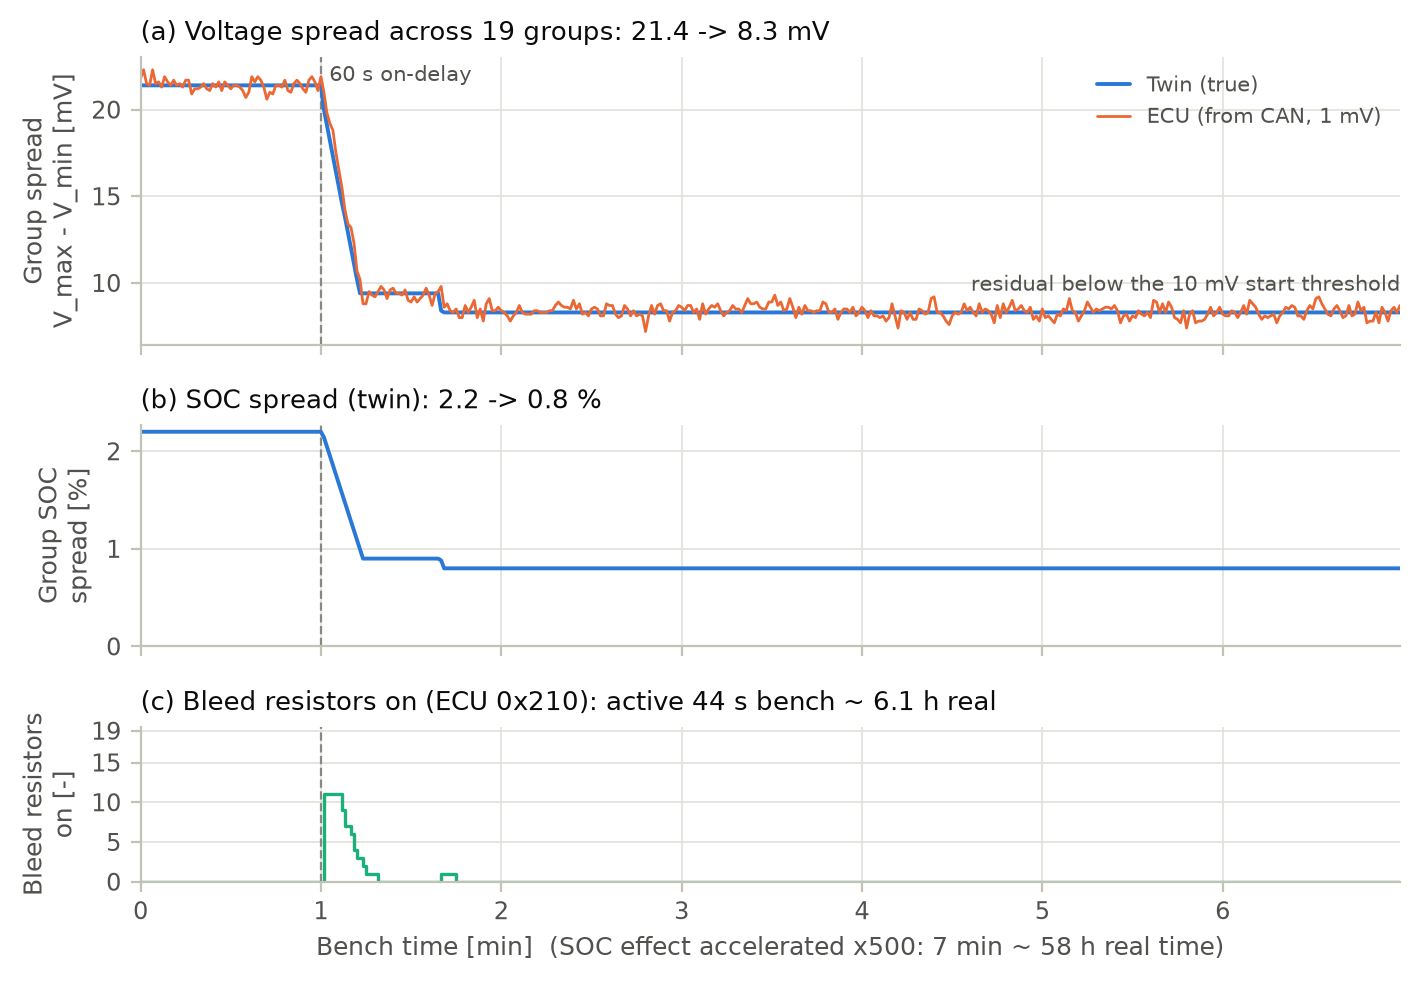

Source data for this figure (header and first rows):
R, t, mode, v_kmh, I, V, soc, Tc, Ts, Ta, ta_src, state, Idis, Ichg, cause, soc_ecu, tc_ecu, ok201, ok202, err, TEC, REC, bal_mask, bal_flags
R, 2, PROF, 0.0, 0.0, 76.31, 80.06, 25.00, 25.00, 25.0, FIX, 4, 0.0, 0.0, 128, 79.75, 27.50, 5, 5, 1041, 128, 0, 0x0, 8
R, 3, BEKL, 0.0, 0.0, 76.31, 80.06, 25.00, 25.00, 25.0, FIX, 1, 0.0, 0.0, 0, 80.57, 24.90, 11, 11, 63, 75, 0, 0x0, 0
R, 4, BEKL, 0.0, 0.0, 76.31, 80.06, 25.00, 25.00, 25.0, FIX, 2, 7.0, 7.0, 8, 80.36, 25.10, 21, 21, 63, 5, 0, 0x0, 0
R, 5, BEKL, 0.0, 0.0, 76.31, 80.06, 25.00, 25.00, 25.0, FIX, 2, 17.0, 17.0, 0, 80.11, 25.20, 31, 31, 63, 0, 0, 0x0, 0
R, 6, BEKL, 0.0, 0.0, 76.31, 80.06, 25.00, 25.00, 25.0, FIX, 2, 27.0, 19.5, 8, 79.43, 24.90, 41, 41, 63, 0, 0, 0x0, 0
R, 7, BEKL, 0.0, 0.0, 76.31, 80.06, 25.00, 25.00, 25.0, FIX, 2, 37.0, 21.4, 0, 79.63, 24.80, 51, 51, 63, 0, 0, 0x0, 0
R, 8, BEKL, 0.0, 0.0, 76.31, 80.06, 25.00, 25.00, 25.0, FIX, 2, 47.0, 20.4, 0, 79.75, 24.90, 61, 61, 63, 0, 0, 0x0, 0
R, 9, BEKL, 0.0, 0.0, 76.31, 80.06, 25.00, 25.00, 25.0, FIX, 2, 57.0, 20.6, 8, 79.75, 25.10, 71, 71, 63, 0, 0, 0x0, 0
R, 10, BEKL, 0.0, 0.0, 76.31, 80.06, 25.00, 25.00, 25.0, FIX, 2, 67.0, 19.9, 8, 79.88, 25.10, 81, 81, 63, 0, 0, 0x0, 0
R, 11, BEKL, 0.0, 0.0, 76.31, 80.06, 25.00, 25.00, 25.0, FIX, 2, 77.0, 20.7, 0, 79.88, 25.00, 91, 91, 63, 0, 0, 0x0, 0
R, 12, BEKL, 0.0, 0.0, 76.31, 80.06, 25.00, 25.00, 25.0, FIX, 2, 87.0, 21.0, 8, 79.91, 25.00, 101, 101, 63, 0, 0, 0x0, 0
R, 13, BEKL, 0.0, 0.0, 76.31, 80.06, 25.00, 25.00, 25.0, FIX, 2, 87.3, 21.1, 8, 80.00, 25.10, 111, 111, 63, 0, 0, 0x0, 0
R, 14, BEKL, 0.0, 0.0, 76.31, 80.06, 25.00, 25.00, 25.0, FIX, 2, 87.3, 20.4, 8, 80.06, 25.00, 121, 121, 63, 0, 0, 0x0, 0
R, 15, BEKL, 0.0, 0.0, 76.31, 80.06, 25.00, 25.00, 25.0, FIX, 2, 87.3, 20.3, 0, 80.12, 25.00, 131, 131, 63, 0, 0, 0x0, 0
R, 16, BEKL, 0.0, 0.0, 76.31, 80.06, 25.00, 25.00, 25.0, FIX, 2, 87.3, 20.3, 0, 80.00, 25.10, 141, 141, 63, 0, 0, 0x0, 0
R, 17, BEKL, 0.0, 0.0, 76.31, 80.06, 25.00, 25.00, 25.0, FIX, 2, 87.3, 20.7, 8, 80.01, 25.10, 151, 151, 63, 0, 0, 0x0, 0
R, 18, BEKL, 0.0, 0.0, 76.31, 80.06, 25.00, 25.00, 25.0, FIX, 2, 87.3, 21.0, 0, 80.03, 25.10, 161, 161, 63, 0, 0, 0x0, 0
R, 19, BEKL, 0.0, 0.0, 76.31, 80.06, 25.00, 25.00, 25.0, FIX, 2, 87.3, 20.5, 8, 79.93, 25.00, 171, 171, 63, 0, 0, 0x0, 0
R, 20, BEKL, 0.0, 0.0, 76.31, 80.06, 25.00, 25.00, 25.0, FIX, 2, 87.3, 21.9, 8, 79.89, 25.00, 181, 181, 63, 0, 0, 0x0, 0
R, 21, BEKL, 0.0, 0.0, 76.31, 80.06, 25.00, 25.00, 25.0, FIX, 2, 87.3, 20.7, 8, 79.92, 25.00, 191, 191, 63, 0, 0, 0x0, 0
R, 22, BEKL, 0.0, 0.0, 76.31, 80.06, 25.00, 25.00, 25.0, FIX, 2, 87.3, 21.4, 0, 79.98, 25.00, 201, 201, 63, 0, 0, 0x0, 0
R, 23, BEKL, 0.0, 0.0, 76.31, 80.06, 25.00, 25.00, 25.0, FIX, 2, 87.3, 21.7, 0, 79.94, 25.00, 211, 211, 63, 0, 0, 0x0, 0
R, 24, BEKL, 0.0, 0.0, 76.31, 80.06, 25.00, 25.00, 25.0, FIX, 2, 87.3, 20.7, 8, 79.95, 25.00, 221, 221, 63, 0, 0, 0x0, 0
R, 25, BEKL, 0.0, 0.0, 76.31, 80.06, 25.00, 25.00, 25.0, FIX, 2, 87.3, 20.7, 0, 79.84, 25.00, 231, 231, 63, 0, 0, 0x0, 0
R, 26, BEKL, 0.0, 0.0, 76.31, 80.06, 25.00, 25.00, 25.0, FIX, 2, 87.3, 19.6, 8, 79.84, 25.00, 241, 241, 63, 0, 0, 0x0, 0
R, 27, BEKL, 0.0, 0.0, 76.31, 80.06, 25.00, 25.00, 25.0, FIX, 2, 87.3, 20.3, 0, 79.95, 25.00, 251, 251, 63, 0, 0, 0x0, 0
R, 28, BEKL, 0.0, 0.0, 76.31, 80.06, 25.00, 25.00, 25.0, FIX, 2, 87.3, 20.5, 8, 79.93, 25.00, 261, 261, 63, 0, 0, 0x0, 0
R, 29, BEKL, 0.0, 0.0, 76.31, 80.06, 25.00, 25.00, 25.0, FIX, 2, 87.3, 21.2, 0, 79.87, 25.00, 271, 271, 63, 0, 0, 0x0, 0
R, 30, BEKL, 0.0, 0.0, 76.31, 80.06, 25.00, 25.00, 25.0, FIX, 2, 87.3, 21.0, 0, 79.83, 25.00, 281, 281, 63, 0, 0, 0x0, 0
R, 31, BEKL, 0.0, 0.0, 76.31, 80.06, 25.00, 25.00, 25.0, FIX, 2, 87.3, 21.1, 0, 79.82, 25.10, 291, 291, 63, 0, 0, 0x0, 0
R, 32, BEKL, 0.0, 0.0, 76.31, 80.06, 25.00, 25.00, 25.0, FIX, 2, 87.3, 19.9, 8, 79.78, 25.00, 301, 301, 63, 0, 0, 0x0, 0
R, 33, BEKL, 0.0, 0.0, 76.31, 80.06, 25.00, 25.00, 25.0, FIX, 2, 87.3, 20.1, 8, 79.76, 25.00, 311, 311, 63, 0, 0, 0x0, 0
R, 34, BEKL, 0.0, 0.0, 76.31, 80.06, 25.00, 25.00, 25.0, FIX, 2, 87.3, 20.5, 0, 79.77, 25.10, 321, 321, 63, 0, 0, 0x0, 0
R, 35, BEKL, 0.0, 0.0, 76.31, 80.06, 25.00, 25.00, 25.0, FIX, 2, 87.3, 20.3, 0, 79.77, 25.00, 331, 331, 63, 0, 0, 0x0, 0
R, 36, BEKL, 0.0, 0.0, 76.31, 80.06, 25.00, 25.00, 25.0, FIX, 2, 87.3, 20.9, 0, 79.87, 25.10, 341, 341, 63, 0, 0, 0x0, 0
R, 37, BEKL, 0.0, 0.0, 76.31, 80.06, 25.00, 25.00, 25.0, FIX, 2, 87.3, 20.6, 8, 79.87, 25.00, 351, 351, 63, 0, 0, 0x0, 0
R, 38, BEKL, 0.0, 0.0, 76.31, 80.06, 25.00, 25.00, 25.0, FIX, 2, 87.3, 21.3, 0, 79.90, 25.00, 361, 361, 63, 0, 0, 0x0, 0
R, 39, BEKL, 0.0, 0.0, 76.31, 80.06, 25.00, 25.00, 25.0, FIX, 2, 87.3, 20.9, 8, 79.91, 25.00, 371, 371, 63, 0, 0, 0x0, 0
R, 40, BEKL, 0.0, 0.0, 76.31, 80.06, 25.00, 25.00, 25.0, FIX, 2, 87.3, 21.4, 8, 79.99, 25.00, 381, 381, 63, 0, 0, 0x0, 0
R, 41, BEKL, 0.0, 0.0, 76.31, 80.06, 25.00, 25.00, 25.0, FIX, 2, 87.3, 21.4, 8, 80.04, 25.00, 391, 391, 63, 0, 0, 0x0, 0
R, 42, BEKL, 0.0, 0.0, 76.31, 80.06, 25.00, 25.00, 25.0, FIX, 2, 87.3, 20.0, 8, 80.11, 24.90, 401, 401, 63, 0, 0, 0x0, 0
R, 43, BEKL, 0.0, 0.0, 76.31, 80.06, 25.00, 25.00, 25.0, FIX, 2, 87.3, 21.3, 0, 80.08, 25.00, 411, 411, 63, 0, 0, 0x0, 0
R, 44, BEKL, 0.0, 0.0, 76.31, 80.06, 25.00, 25.00, 25.0, FIX, 2, 87.3, 22.2, 0, 80.03, 25.00, 421, 421, 63, 0, 0, 0x0, 0
R, 45, BEKL, 0.0, 0.0, 76.31, 80.06, 25.00, 25.00, 25.0, FIX, 2, 87.3, 21.7, 8, 80.06, 25.00, 431, 431, 63, 0, 0, 0x0, 0
R, 46, BEKL, 0.0, 0.0, 76.31, 80.06, 25.00, 25.00, 25.0, FIX, 2, 87.3, 20.9, 0, 80.11, 25.00, 441, 441, 63, 0, 0, 0x0, 0
R, 47, BEKL, 0.0, 0.0, 76.31, 80.06, 25.00, 25.00, 25.0, FIX, 2, 87.3, 22.5, 0, 80.17, 25.00, 451, 451, 63, 0, 0, 0x0, 0
R, 48, BEKL, 0.0, 0.0, 76.31, 80.06, 25.00, 25.00, 25.0, FIX, 2, 87.3, 20.2, 8, 80.15, 25.10, 461, 461, 63, 0, 0, 0x0, 0
R, 49, BEKL, 0.0, 0.0, 76.31, 80.06, 25.00, 25.00, 25.0, FIX, 2, 87.3, 21.3, 8, 80.21, 25.00, 471, 471, 63, 0, 0, 0x0, 0
R, 50, BEKL, 0.0, 0.0, 76.31, 80.06, 25.00, 25.00, 25.0, FIX, 2, 87.3, 21.0, 0, 80.20, 25.00, 481, 481, 63, 0, 0, 0x0, 0
R, 51, BEKL, 0.0, 0.0, 76.31, 80.06, 25.00, 25.00, 25.0, FIX, 2, 87.3, 19.9, 8, 80.24, 25.00, 491, 491, 63, 0, 0, 0x0, 0
R, 52, BEKL, 0.0, 0.0, 76.31, 80.06, 25.00, 25.00, 25.0, FIX, 2, 87.3, 20.6, 0, 80.20, 25.00, 501, 501, 63, 0, 0, 0x0, 0
R, 53, BEKL, 0.0, 0.0, 76.31, 80.06, 25.00, 25.00, 25.0, FIX, 2, 87.3, 20.3, 0, 80.16, 25.00, 511, 511, 63, 0, 0, 0x0, 0
R, 54, BEKL, 0.0, 0.0, 76.31, 80.06, 25.00, 25.00, 25.0, FIX, 2, 87.3, 21.1, 8, 80.12, 25.00, 521, 521, 63, 0, 0, 0x0, 0
R, 55, BEKL, 0.0, 0.0, 76.31, 80.06, 25.00, 25.00, 25.0, FIX, 2, 87.3, 19.9, 8, 80.11, 25.00, 531, 531, 63, 0, 0, 0x0, 0
R, 56, BEKL, 0.0, 0.0, 76.31, 80.06, 25.00, 25.00, 25.0, FIX, 2, 87.3, 21.2, 8, 80.19, 25.00, 541, 541, 63, 0, 0, 0x0, 0
R, 57, BEKL, 0.0, 0.0, 76.31, 80.06, 25.00, 25.00, 25.0, FIX, 2, 87.3, 21.5, 0, 80.18, 25.10, 551, 551, 63, 0, 0, 0x0, 0
R, 58, BEKL, 0.0, 0.0, 76.31, 80.06, 25.00, 25.00, 25.0, FIX, 2, 87.3, 21.7, 8, 80.18, 25.00, 561, 561, 63, 0, 0, 0x0, 0
R, 59, BEKL, 0.0, 0.0, 76.31, 80.06, 25.00, 25.00, 25.0, FIX, 2, 87.3, 20.2, 8, 80.23, 25.00, 571, 571, 63, 0, 0, 0x0, 0
R, 60, BEKL, 0.0, 0.0, 76.31, 80.06, 25.00, 25.00, 25.0, FIX, 2, 87.3, 19.4, 8, 80.31, 25.00, 581, 581, 63, 0, 0, 0x0, 0
R, 61, BEKL, 0.0, 0.0, 76.31, 80.06, 25.00, 25.00, 25.0, FIX, 2, 87.3, 21.2, 8, 80.35, 25.00, 591, 591, 63, 0, 0, 0x0, 0
... 360 more rows
